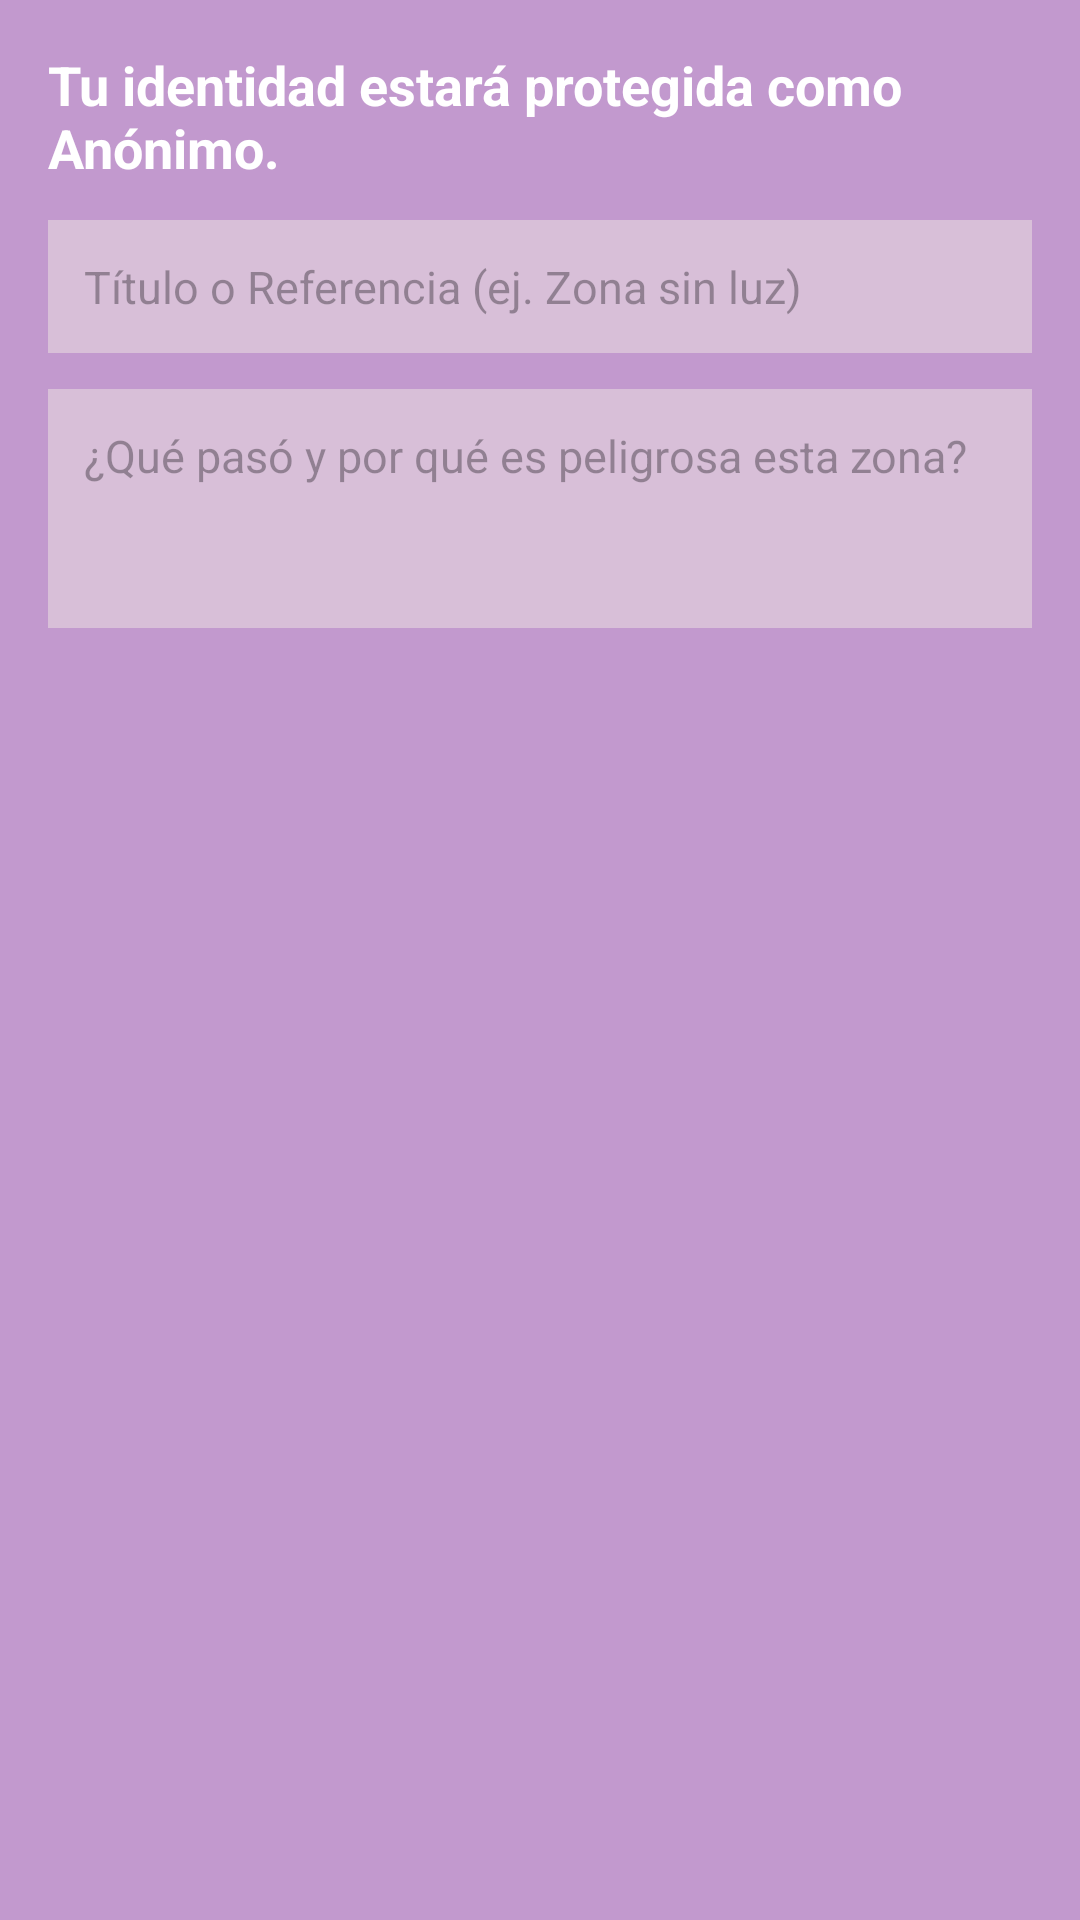

Produce the Android XML layout that renders to this screen, including the resource entries it uses.
<!-- AndroidManifest.xml: application theme Theme.HackeatonBackend -->
<!-- res/layout/dialog_nuevo_reporte.xml -->
<?xml version="1.0" encoding="utf-8"?>
<LinearLayout xmlns:android="http://schemas.android.com/apk/res/android"
    android:layout_width="match_parent"
    android:layout_height="wrap_content"
    android:background="#C299CE"
    android:orientation="vertical"
    android:padding="16dp">

    <TextView
        android:layout_width="match_parent"
        android:layout_height="wrap_content"
        android:layout_marginBottom="12dp"
        android:text="Tu identidad estará protegida como Anónimo."
        android:textColor="#FFFFFF"
        android:textSize="18dp"
        android:textStyle="bold" />

    <EditText
        android:id="@+id/edtTituloReporte"
        android:layout_width="match_parent"
        android:layout_height="wrap_content"
        android:layout_marginBottom="12dp"
        android:background="#D8BFD8"
        android:hint="Título o Referencia (ej. Zona sin luz)"
        android:inputType="text"
        android:padding="12dp"
        android:textColor="#000000"
        android:textSize="15sp" />

    <EditText
        android:id="@+id/edtComentarioReporte"
        android:layout_width="match_parent"
        android:layout_height="wrap_content"
        android:background="#D8BFD8"
        android:gravity="top|start"
        android:hint="¿Qué pasó y por qué es peligrosa esta zona?"
        android:inputType="textMultiLine"
        android:lines="3"
        android:padding="12dp"
        android:textColor="#1E293B"
        android:textSize="15sp" />

</LinearLayout>
<!-- resources referenced by this layout -->
<resources>
  <style name="Theme.HackeatonBackend" parent="Base.Theme.HackeatonBackend" />
  <style name="Base.Theme.HackeatonBackend" parent="Theme.Material3.DayNight.NoActionBar">
          
          
      </style>
</resources>
